9-way image classification set "dataset" from GitHub (norvy19/proyecto-aves); label vocabulary: Dacnis Carinegro, Tangara Cabecibaya, Tangara Carafuego, Tangara Cenicienta, Tangara Coronigualda, Tangara Dorada, Tangara Goliplateada, Tangara Golondrina, Tangara Verdinegra.

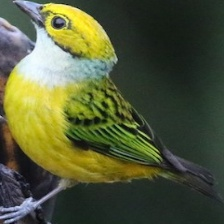
Label: Tangara Goliplateada

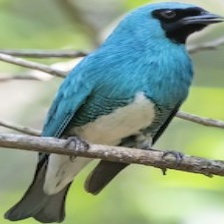
Label: Tangara Golondrina

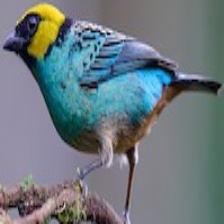
Label: Tangara Coronigualda

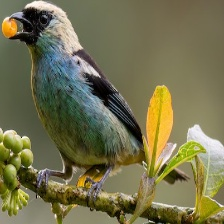
Label: Tangara Verdinegra

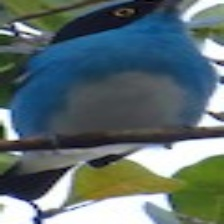
Label: Dacnis Carinegro

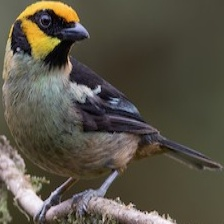
Label: Tangara Carafuego
